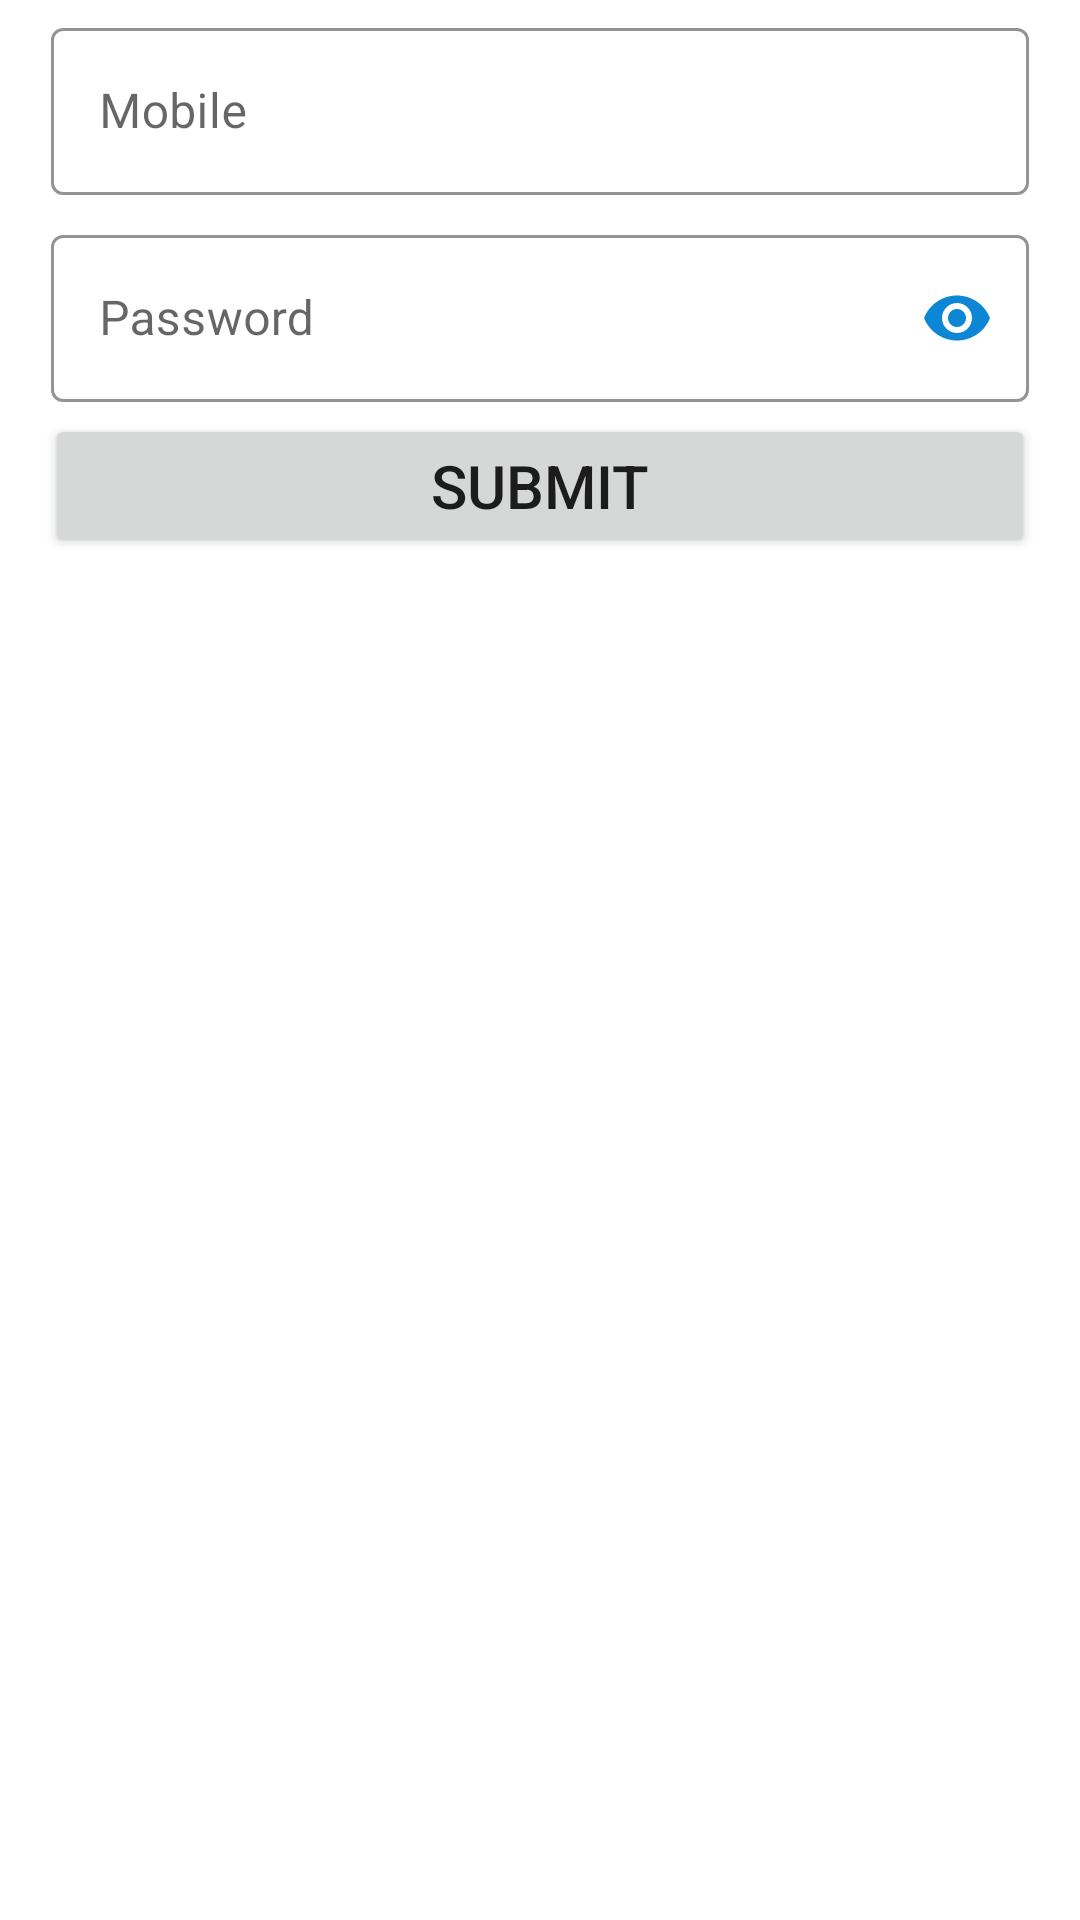

Android layout source for this screen:
<!-- AndroidManifest.xml: application theme AppTheme.Material -->
<!-- res/layout/activity_forgot_password.xml -->
<?xml version="1.0" encoding="utf-8"?>
<LinearLayout xmlns:android="http://schemas.android.com/apk/res/android"
    xmlns:app="http://schemas.android.com/apk/res-auto"
    xmlns:tools="http://schemas.android.com/tools"
    android:layout_width="match_parent"
    android:layout_height="match_parent"
    tools:context=".activity.ForgotPassword"
    android:orientation="vertical"
    android:layout_marginTop="50dp">

    <com.google.android.material.textfield.TextInputLayout
        android:layout_gravity="center"
        android:layout_width="330dp"
        android:layout_height="wrap_content"
        style="@style/Widget.MaterialComponents.TextInputLayout.OutlinedBox"
        android:id="@+id/layoutmobile"
        android:layout_margin="2dp"
        android:padding="2dp"
        android:layout_marginTop="40dp"
        app:boxStrokeColor="#0E86D6"
        app:hintTextColor="#0E86D6">

        <com.google.android.material.textfield.TextInputEditText
            android:layout_width="match_parent"
            android:layout_height="wrap_content"
            android:hint="Mobile"
            android:id="@+id/textmobile"
            android:textColorHint="#0E86D6"
            android:inputType="number"/>


    </com.google.android.material.textfield.TextInputLayout>

    <com.google.android.material.textfield.TextInputLayout
        android:layout_gravity="center"
        android:layout_width="330dp"
        android:layout_height="wrap_content"
        style="@style/Widget.MaterialComponents.TextInputLayout.OutlinedBox"
        android:id="@+id/layoutpassword"
        app:passwordToggleEnabled="true"
        app:passwordToggleTint="#0E86D6"
        android:layout_margin="2dp"
        android:padding="2dp"
        app:boxStrokeColor="#0E86D6"
        app:hintTextColor="#0E86D6">

        <com.google.android.material.textfield.TextInputEditText
            android:layout_width="match_parent"
            android:layout_height="wrap_content"
            android:id="@+id/textpassword"
            android:hint="Password"
            android:textColorHint="#0E86D6"
            android:inputType="textPassword"/>


    </com.google.android.material.textfield.TextInputLayout>

    <Button
        android:layout_width="330dp"
        android:layout_height="wrap_content"
        android:id="@+id/submit"
        android:theme="@style/AppTheme.Material.BluePrimary"
        android:layout_gravity="center"
        android:text="SUBMIT"
        android:textSize="20sp"/>


</LinearLayout>
<!-- resources referenced by this layout -->
<resources>
  <style name="AppTheme.Material.BluePrimary" parent="Theme.MaterialComponents.Light">
          <item name="colorPrimary">#0E86D6</item>
          <item name="colorPrimaryDark">#0E86D6</item>
          <item name="colorAccent">#0E86D6</item>
  
      </style>
  <style name="AppTheme.Material" parent="Theme.MaterialComponents.Light">
          <item name="colorPrimary">#FFFFFF</item>
          <item name="colorPrimaryDark">#0E86D6</item>
          <item name="colorAccent">#0E86D6</item>
      </style>
</resources>
